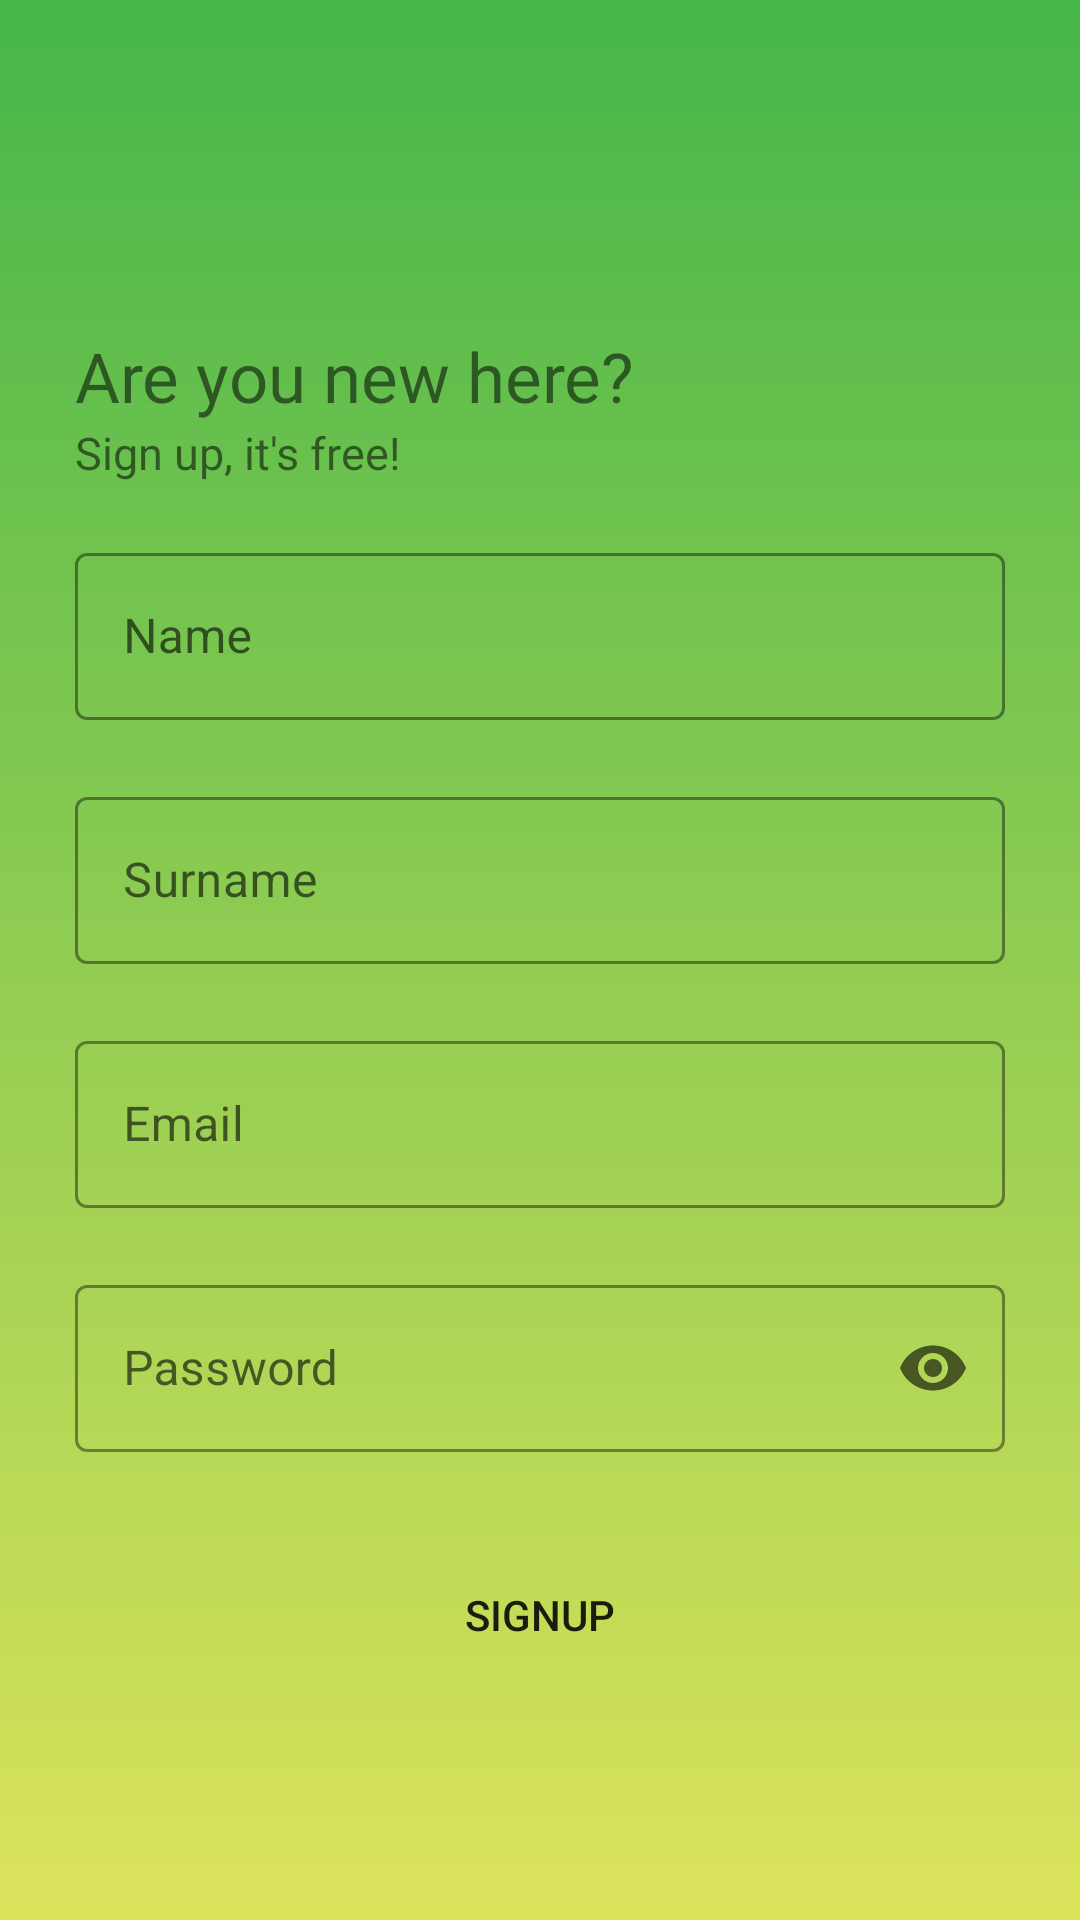

Produce the Android XML layout that renders to this screen, including the resource entries it uses.
<!-- AndroidManifest.xml: application theme Theme.LavaPiatti -->
<!-- res/layout/activity_sign_up.xml -->
<?xml version="1.0" encoding="utf-8"?>
<androidx.constraintlayout.widget.ConstraintLayout xmlns:android="http://schemas.android.com/apk/res/android"
    xmlns:app="http://schemas.android.com/apk/res-auto"
    xmlns:tools="http://schemas.android.com/tools"
    android:layout_width="match_parent"
    android:layout_height="match_parent"
    android:background="@drawable/wallpaper_login"
    tools:context=".signup.SignUp">


    <ProgressBar
        android:id="@+id/progressBarSignUp"
        android:layout_width="100dp"
        android:layout_height="100dp"
        android:visibility="gone"
        app:layout_constraintBottom_toBottomOf="parent"
        app:layout_constraintEnd_toEndOf="parent"
        app:layout_constraintStart_toStartOf="parent"
        app:layout_constraintTop_toTopOf="@+id/imageView" />

    <LinearLayout
        android:id="@+id/linearLayout"
        android:layout_width="match_parent"
        android:layout_height="wrap_content"
        android:layout_marginLeft="25dp"
        android:layout_marginTop="32dp"
        android:layout_marginRight="25dp"
        android:orientation="vertical"
        app:layout_constraintBottom_toBottomOf="parent"
        app:layout_constraintEnd_toEndOf="parent"
        app:layout_constraintStart_toStartOf="parent"
        app:layout_constraintTop_toTopOf="parent"
        app:layout_constraintVertical_bias="0.5">


        <TextView
            android:id="@+id/titlePasswordForgot"
            android:layout_width="wrap_content"
            android:layout_height="wrap_content"
            android:layout_gravity="start"
            android:text="@string/signup_title"
            android:textSize="23dp"
            app:layout_constraintBottom_toTopOf="@+id/linearLayout"
            app:layout_constraintEnd_toEndOf="parent"
            app:layout_constraintStart_toStartOf="parent"
            app:layout_constraintTop_toBottomOf="@+id/imageView" />

        <TextView
            android:id="@+id/subTitlePasswordForgot"
            android:layout_width="wrap_content"
            android:layout_height="wrap_content"
            android:layout_gravity="start"
            android:layout_marginBottom="18dp"
            android:text="@string/signup_subtitle"
            android:textSize="15dp"
            app:layout_constraintBottom_toTopOf="@+id/linearLayout"
            app:layout_constraintEnd_toEndOf="parent"
            app:layout_constraintStart_toStartOf="parent"
            app:layout_constraintTop_toBottomOf="@+id/imageView" />

        <com.google.android.material.textfield.TextInputLayout
            android:id="@+id/NameLayoutSignUp"
            style="@style/Widget.MaterialComponents.TextInputLayout.OutlinedBox"
            android:layout_width="match_parent"
            android:layout_height="wrap_content"
            android:hint="@string/name_hint"
            app:boxStrokeColor="@color/white"
            app:errorEnabled="true"
            app:hintTextColor="@color/white">
            
            <com.google.android.material.textfield.TextInputEditText
                android:id="@+id/txtNameSignUp"
                android:layout_width="match_parent"
                android:layout_height="wrap_content" />

        </com.google.android.material.textfield.TextInputLayout>


        <com.google.android.material.textfield.TextInputLayout
            android:id="@+id/SurnameLayoutSignUp"
            style="@style/Widget.MaterialComponents.TextInputLayout.OutlinedBox"
            android:layout_width="match_parent"
            android:layout_height="wrap_content"
            android:hint="@string/surname_hint"
            app:boxStrokeColor="@color/white"
            app:errorEnabled="true"
            app:hintTextColor="@color/white">
            
            <com.google.android.material.textfield.TextInputEditText
                android:id="@+id/txtSurnameSignUp"
                android:layout_width="match_parent"
                android:layout_height="wrap_content" />

        </com.google.android.material.textfield.TextInputLayout>

        <com.google.android.material.textfield.TextInputLayout
            android:id="@+id/EmailLayoutSignUp"
            style="@style/Widget.MaterialComponents.TextInputLayout.OutlinedBox"
            android:layout_width="match_parent"
            android:layout_height="wrap_content"
            android:hint="@string/email_hint"
            app:boxStrokeColor="@color/white"
            app:errorEnabled="true"
            app:hintTextColor="@color/white">
            
            <com.google.android.material.textfield.TextInputEditText
                android:id="@+id/txtEmailSignUp"
                android:layout_width="match_parent"
                android:layout_height="wrap_content" />

        </com.google.android.material.textfield.TextInputLayout>

        <com.google.android.material.textfield.TextInputLayout
            android:id="@+id/PasswordLayoutSignUp"
            style="@style/Widget.MaterialComponents.TextInputLayout.OutlinedBox"
            android:layout_width="match_parent"
            android:layout_height="wrap_content"
            android:hint="@string/password_hint"
            app:boxStrokeColor="@color/white"
            app:endIconMode="password_toggle"
            app:errorEnabled="true"
            app:hintTextColor="@color/white">

            <com.google.android.material.textfield.TextInputEditText
                android:id="@+id/txtPasswordSignUp"
                android:layout_width="match_parent"
                android:layout_height="wrap_content"
                android:inputType="textPassword" />
        </com.google.android.material.textfield.TextInputLayout>


        <Button
            android:id="@+id/btnSignUp"
            android:layout_width="match_parent"
            android:layout_height="wrap_content"
            android:layout_gravity="center"
            android:layout_marginTop="10dp"
            android:background="@drawable/bottom_radius"
            android:text="@string/signUp" />
    </LinearLayout>



</androidx.constraintlayout.widget.ConstraintLayout>
<!-- resources referenced by this layout -->
<resources>
  <!-- drawable wallpaper_login (drawable) -->
  <?xml version="1.0" encoding="utf-8"?>
  <shape xmlns:android="http://schemas.android.com/apk/res/android"
      android:shape="rectangle">
      <gradient
          android:startColor="#DCE35B"
          android:endColor="#45B649"
          android:angle="90" />
  </shape>
  <string name="email_hint" translatable="false">Email</string>
  <string name="name_hint">Name</string>
  <string name="password_hint" translatable="false">Password</string>
  <string name="signUp">Signup</string>
  <string name="signup_subtitle">Sign up, it\'s free!</string>
  <string name="signup_title">Are you new here?</string>
  <string name="surname_hint">Surname</string>
  <style name="Theme.LavaPiatti" parent="Theme.MaterialComponents.DayNight.DarkActionBar">
          
          <item name="colorPrimary">@color/purple_500</item>
          <item name="colorPrimaryVariant">@color/purple_700</item>
          <item name="colorOnPrimary">@color/white</item>
          
          <item name="colorSecondary">@color/teal_200</item>
          <item name="colorSecondaryVariant">@color/teal_700</item>
          <item name="colorOnSecondary">@color/black</item>
          
          <item name="android:statusBarColor" tools:targetApi="l">?attr/colorPrimaryVariant</item>
          
      </style>
  <!-- not gathered from this repository: default colours our renderer supplied (Android Studio template values) -->
  <color name="purple_500">#FF6200EE</color>
  <color name="purple_700">#FF3700B3</color>
  <color name="teal_200">#FF03DAC5</color>
  <color name="teal_700">#FF018786</color>
  <color name="black">#FF000000</color>
  <color name="white">#FFFFFFFF</color>
</resources>
